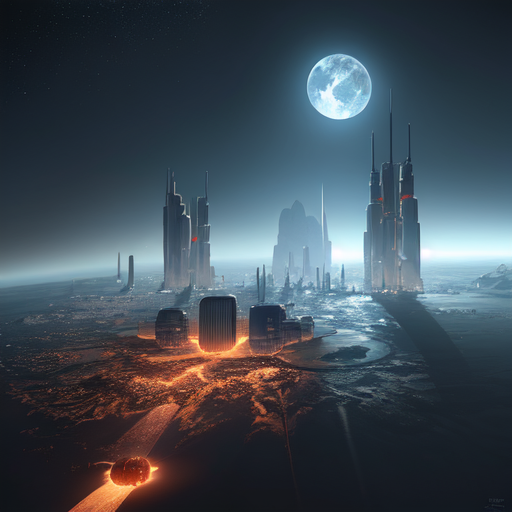
Generation parameters embedded in this image by AUTOMATIC1111 Stable Diffusion web UI or a fork of it (Forge, ...) (PNG 'parameters' text chunk):
a futuristic city on the moon, the background is space, photorealistic, 8k, ultrarealistic
Steps: 100, Sampler: Euler a, CFG scale: 7, Seed: 91809475, Size: 512x512, Model hash: e3edb8a26f, Model: ghostmix_v20Bakedvae